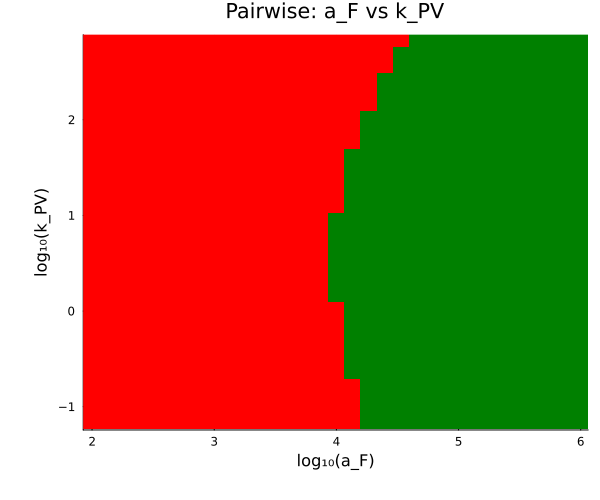

The file beside this chart, header and first rows:
param1, param2, log10_val1, log10_val2, val1, val2, contained, solver_success
a_F, k_PV, 1.994, -1.177, 98.72, 0.06659, 0, 1
a_F, k_PV, 1.994, -1.043, 98.72, 0.09052, 0, 1
a_F, k_PV, 1.994, -0.9099, 98.72, 0.1231, 0, 1
a_F, k_PV, 1.994, -0.7766, 98.72, 0.1673, 0, 1
a_F, k_PV, 1.994, -0.6432, 98.72, 0.2274, 0, 1
a_F, k_PV, 1.994, -0.5099, 98.72, 0.3091, 0, 1
a_F, k_PV, 1.994, -0.3766, 98.72, 0.4202, 0, 1
a_F, k_PV, 1.994, -0.2432, 98.72, 0.5712, 0, 1
a_F, k_PV, 1.994, -0.1099, 98.72, 0.7764, 0, 1
a_F, k_PV, 1.994, 0.02342, 98.72, 1.055, 0, 1
a_F, k_PV, 1.994, 0.1568, 98.72, 1.435, 0, 1
a_F, k_PV, 1.994, 0.2901, 98.72, 1.95, 0, 1
a_F, k_PV, 1.994, 0.4234, 98.72, 2.651, 0, 1
a_F, k_PV, 1.994, 0.5568, 98.72, 3.604, 0, 1
a_F, k_PV, 1.994, 0.6901, 98.72, 4.899, 0, 1
a_F, k_PV, 1.994, 0.8234, 98.72, 6.659, 0, 1
a_F, k_PV, 1.994, 0.9568, 98.72, 9.052, 0, 1
a_F, k_PV, 1.994, 1.09, 98.72, 12.31, 0, 1
a_F, k_PV, 1.994, 1.223, 98.72, 16.73, 0, 1
a_F, k_PV, 1.994, 1.357, 98.72, 22.74, 0, 1
a_F, k_PV, 1.994, 1.49, 98.72, 30.91, 0, 1
a_F, k_PV, 1.994, 1.623, 98.72, 42.02, 0, 1
a_F, k_PV, 1.994, 1.757, 98.72, 57.12, 0, 1
a_F, k_PV, 1.994, 1.89, 98.72, 77.64, 0, 1
a_F, k_PV, 1.994, 2.023, 98.72, 105.5, 0, 1
a_F, k_PV, 1.994, 2.157, 98.72, 143.5, 0, 1
a_F, k_PV, 1.994, 2.29, 98.72, 195, 0, 1
a_F, k_PV, 1.994, 2.423, 98.72, 265.1, 0, 1
a_F, k_PV, 1.994, 2.557, 98.72, 360.4, 0, 1
a_F, k_PV, 1.994, 2.69, 98.72, 489.9, 0, 1
a_F, k_PV, 1.994, 2.823, 98.72, 665.9, 0, 1
a_F, k_PV, 2.128, -1.177, 134.2, 0.06659, 0, 1
a_F, k_PV, 2.128, -1.043, 134.2, 0.09052, 0, 1
a_F, k_PV, 2.128, -0.9099, 134.2, 0.1231, 0, 1
a_F, k_PV, 2.128, -0.7766, 134.2, 0.1673, 0, 1
a_F, k_PV, 2.128, -0.6432, 134.2, 0.2274, 0, 1
a_F, k_PV, 2.128, -0.5099, 134.2, 0.3091, 0, 1
a_F, k_PV, 2.128, -0.3766, 134.2, 0.4202, 0, 1
a_F, k_PV, 2.128, -0.2432, 134.2, 0.5712, 0, 1
a_F, k_PV, 2.128, -0.1099, 134.2, 0.7764, 0, 1
a_F, k_PV, 2.128, 0.02342, 134.2, 1.055, 0, 1
a_F, k_PV, 2.128, 0.1568, 134.2, 1.435, 0, 1
a_F, k_PV, 2.128, 0.2901, 134.2, 1.95, 0, 1
a_F, k_PV, 2.128, 0.4234, 134.2, 2.651, 0, 1
a_F, k_PV, 2.128, 0.5568, 134.2, 3.604, 0, 1
a_F, k_PV, 2.128, 0.6901, 134.2, 4.899, 0, 1
a_F, k_PV, 2.128, 0.8234, 134.2, 6.659, 0, 1
a_F, k_PV, 2.128, 0.9568, 134.2, 9.052, 0, 1
a_F, k_PV, 2.128, 1.09, 134.2, 12.31, 0, 1
a_F, k_PV, 2.128, 1.223, 134.2, 16.73, 0, 1
a_F, k_PV, 2.128, 1.357, 134.2, 22.74, 0, 1
a_F, k_PV, 2.128, 1.49, 134.2, 30.91, 0, 1
a_F, k_PV, 2.128, 1.623, 134.2, 42.02, 0, 1
a_F, k_PV, 2.128, 1.757, 134.2, 57.12, 0, 1
a_F, k_PV, 2.128, 1.89, 134.2, 77.64, 0, 1
a_F, k_PV, 2.128, 2.023, 134.2, 105.5, 0, 1
a_F, k_PV, 2.128, 2.157, 134.2, 143.5, 0, 1
a_F, k_PV, 2.128, 2.29, 134.2, 195, 0, 1
a_F, k_PV, 2.128, 2.423, 134.2, 265.1, 0, 1
a_F, k_PV, 2.128, 2.557, 134.2, 360.4, 0, 1
... 901 more rows
